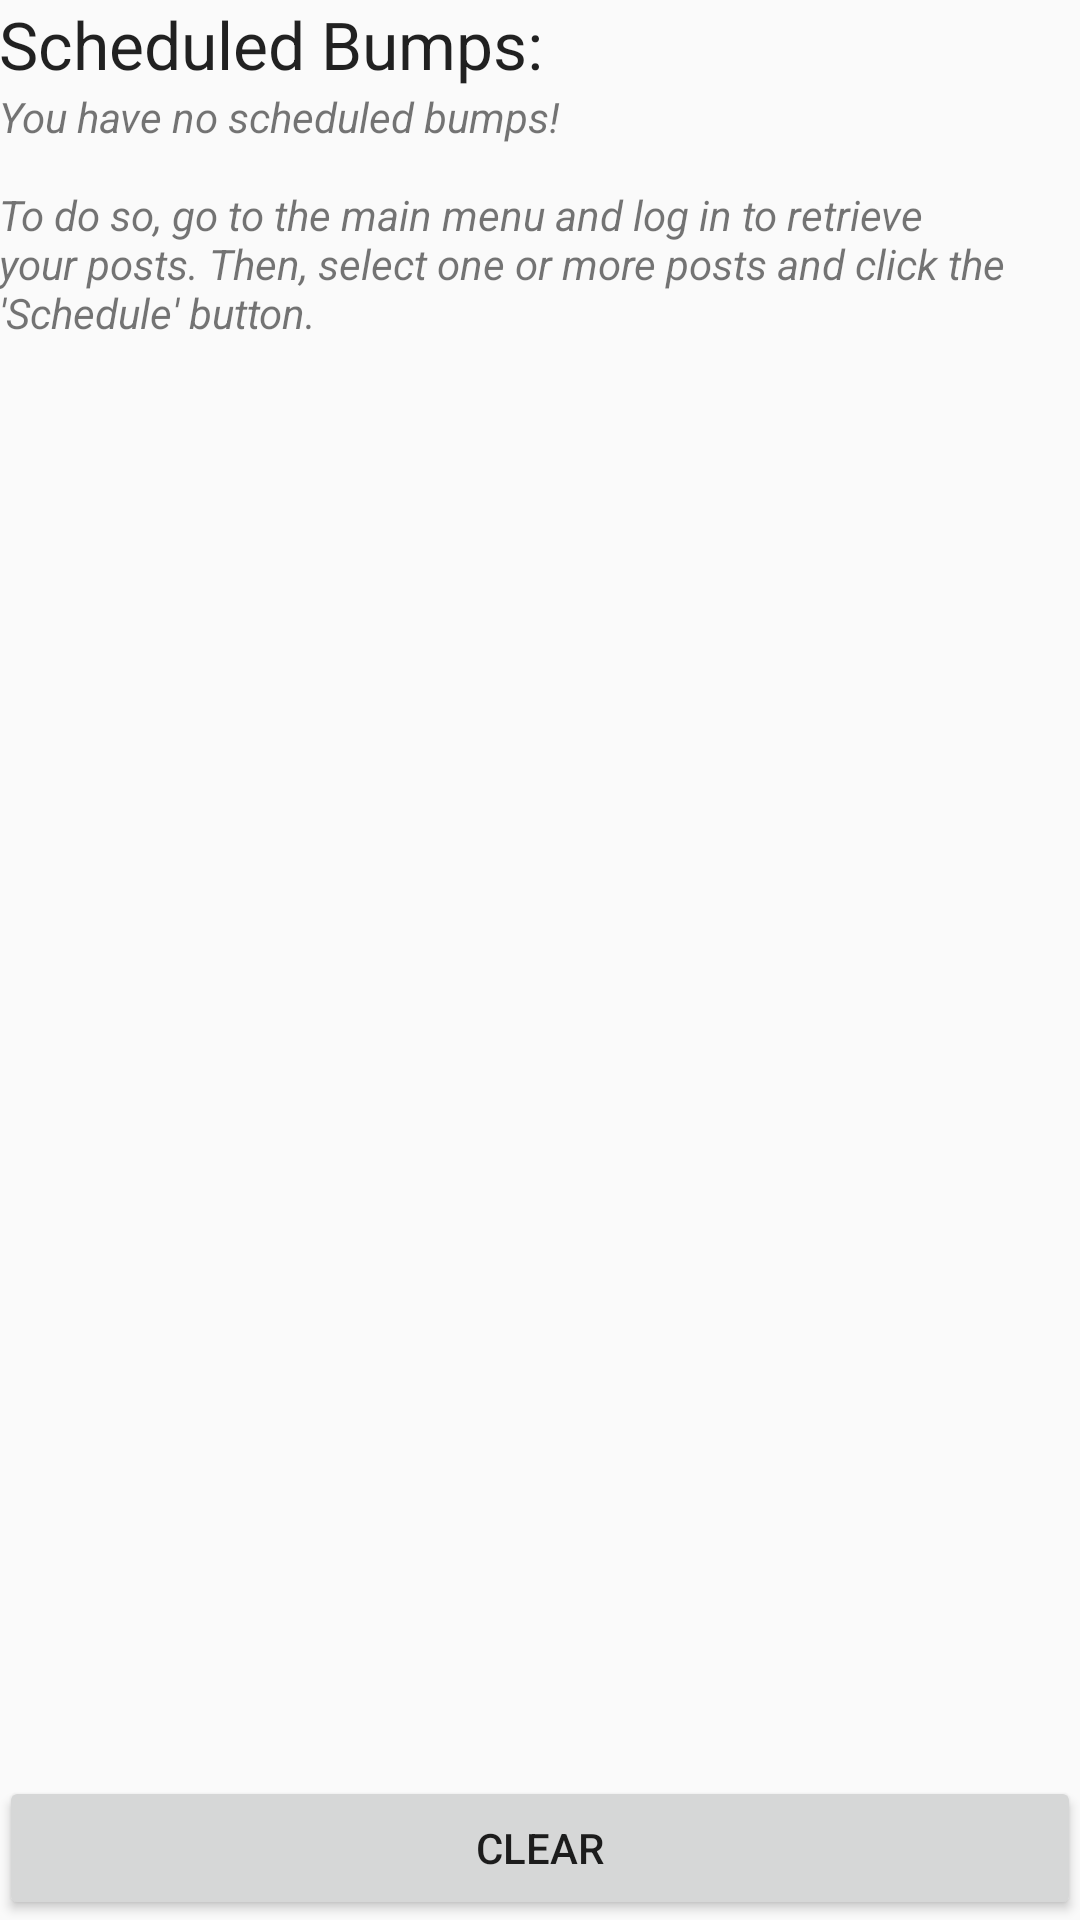

Produce the Android XML layout that renders to this screen, including the resource entries it uses.
<!-- AndroidManifest.xml: application theme AppTheme -->
<!-- res/layout/fragment_list.xml -->
<?xml version="1.0" encoding="utf-8"?>
<RelativeLayout xmlns:android="http://schemas.android.com/apk/res/android"
    android:layout_width="match_parent"
    android:layout_height="match_parent"
    android:padding="@dimen/activity_horizontal_margin" >

    <TextView
        android:id="@+id/lblScheduledBumps"
        android:layout_width="wrap_content"
        android:layout_height="wrap_content"
        android:layout_alignParentLeft="true"
        android:layout_alignParentStart="true"
        android:layout_alignParentTop="true"
        android:text="@string/scheduledbumptext"
        android:textAppearance="?android:attr/textAppearanceLarge" />

    <ScrollView
        android:id="@+id/scrollView1"
        android:layout_width="wrap_content"
        android:layout_height="wrap_content"
        android:layout_above="@+id/btnClearAlarms"
        android:layout_alignParentEnd="true"
        android:layout_alignParentLeft="true"
        android:layout_alignParentRight="true"
        android:layout_alignParentStart="true"
        android:layout_below="@id/lblScheduledBumps"
        android:layout_marginBottom="@dimen/activity_vertical_margin"
        android:layout_marginTop="@dimen/activity_vertical_margin" >

        <LinearLayout
            android:id="@+id/scheduledItems"
            android:layout_width="wrap_content"
            android:layout_height="wrap_content"
            android:orientation="vertical" >
        </LinearLayout>

    </ScrollView>

    <TextView
        android:id="@+id/lblNoScheduled"
        android:layout_width="wrap_content"
        android:layout_height="wrap_content"
        android:layout_alignLeft="@+id/lblScheduledBumps"
        android:layout_alignStart="@+id/lblScheduledBumps"
        android:layout_below="@+id/lblScheduledBumps"
        android:layout_marginBottom="@dimen/activity_vertical_margin"
        android:layout_marginTop="@dimen/activity_vertical_margin"
        android:text="@string/noscheduletext"
        android:textStyle="italic" />

    <Button
        android:id="@+id/btnClearAlarms"
        android:layout_width="fill_parent"
        android:layout_height="wrap_content"
        android:layout_alignParentBottom="true"
        android:layout_centerHorizontal="true"
        android:text="@string/cleartext" />

</RelativeLayout>
<!-- resources referenced by this layout -->
<resources>
  <string name="cleartext">Clear</string>
  <string name="noscheduletext">You have no scheduled bumps!\n\nTo do so, go to the main menu and log in to retrieve your posts. Then, select one or more posts and click the \'Schedule\' button.</string>
  <string name="scheduledbumptext">Scheduled Bumps:</string>
  <style name="AppTheme" parent="AppBaseTheme">
          
      </style>
  <style name="AppBaseTheme" parent="Theme.AppCompat.Light">
          
      </style>
</resources>
